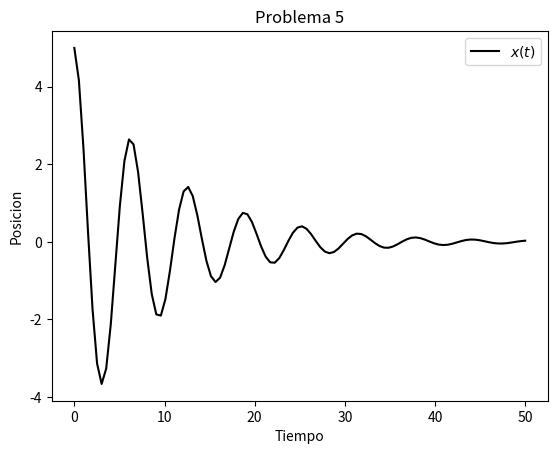

Python code for this plot:
# [redacted]
# Date: 2.09.2020

import matplotlib.pyplot as plt
import numpy as np
import math as m

# SE DEFINE UNA FUNCION DE POSICION
def x(t):
    # CONSTANTES
    Ao = 5
    beta = 0.1
    wo = 1
    w1 = m.sqrt(wo**2 - beta**2)
    return Ao*m.exp(-beta*t)*m.cos(w1*t)

# SE CREAN ARRELGOS
t = np.linspace(0,50,100)
r = np.zeros(len(t))

# SE VALUA LA FUNCION
for i in range(len(t)):
    r[i] = x(t[i])

# SE PLOTEA
plt.plot(t,r,'-k',label='$x(t)$')
plt.legend()
plt.xlabel('Tiempo')
plt.ylabel('Posicion')
plt.title('Problema 5')
plt.savefig('problema5.pdf')
plt.show()
